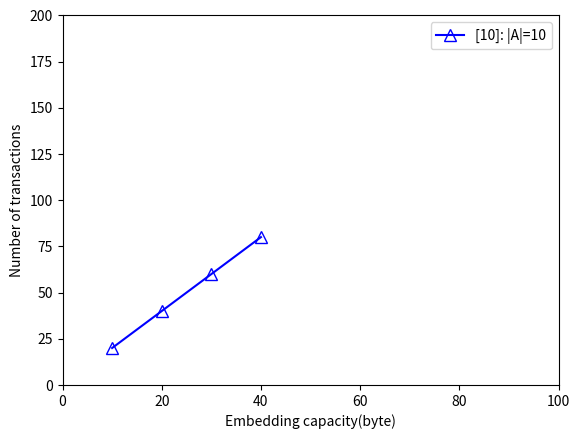

Source code (Python):
import matplotlib.pyplot as plt
import hashlib

# plt.title("First Plot")
x =[10, 20, 30, 40]
y =[20, 40, 60, 80]
plt.plot(x, y , "b^-", label="[10]: |A|=10", markerfacecolor='none', ms=8, markeredgecolor='blue') #"x-" and "x" creats lines, "xo" creates dots and "x--" creates dotted lines


plt.axis([0,100,0,200])
plt.xlabel("Embedding capacity(byte)")
plt.ylabel("Number of transactions")

plt.legend()

plt.show()
